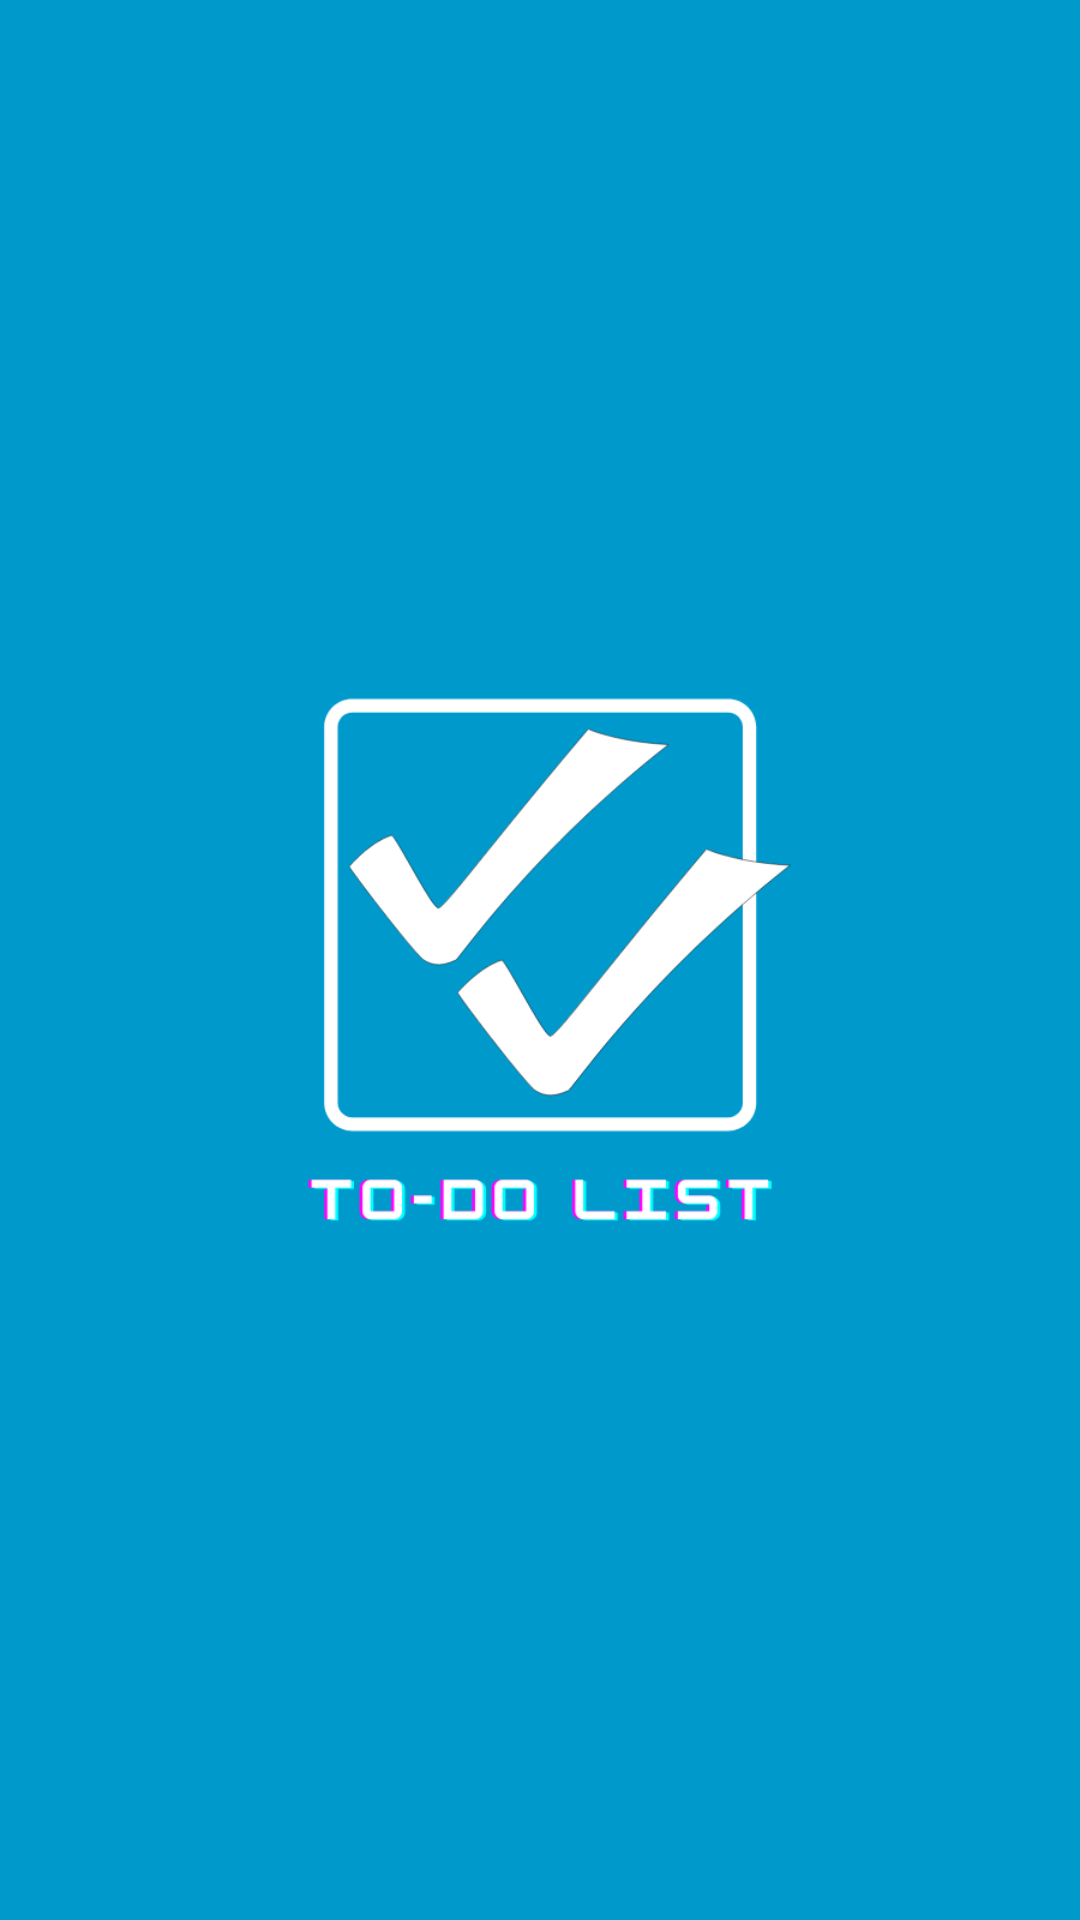

This screen was rendered from an Android layout file. Write that file and the resources it references.
<!-- AndroidManifest.xml: application theme Theme.ToDo -->
<!-- res/layout/activity_splash.xml -->
<?xml version="1.0" encoding="utf-8"?>
<RelativeLayout xmlns:android="http://schemas.android.com/apk/res/android"
    android:layout_width="match_parent"
    android:layout_height="match_parent"
    android:background="@android:color/holo_blue_dark">

    <ImageView
        android:layout_width="200dp"
        android:layout_height="200dp"
        android:src="@drawable/todo_list"
        android:layout_centerInParent="true"/>

</RelativeLayout>
<!-- resources referenced by this layout -->
<resources>
  <!-- drawable todo_list: png bitmap (drawable, 23531 bytes) -->
  <style name="Theme.ToDo" parent="Theme.MaterialComponents.DayNight.DarkActionBar">
          
          <item name="colorPrimary">@android:color/holo_blue_dark</item>
          <item name="colorPrimaryVariant">@android:color/holo_blue_dark</item>
          <item name="colorOnPrimary">@color/white</item>
          
          <item name="colorSecondary">@color/blue_light</item>
          <item name="colorSecondaryVariant">@color/blue_light</item>
          <item name="colorOnSecondary">@color/black</item>
          
          <item name="android:statusBarColor" tools:targetApi="l">?attr/colorPrimaryVariant</item>
          
      </style>
  <color name="white">#FFFFFFFF</color>
  <color name="blue_light">#5dcaff</color>
  <color name="black">#FF000000</color>
</resources>
